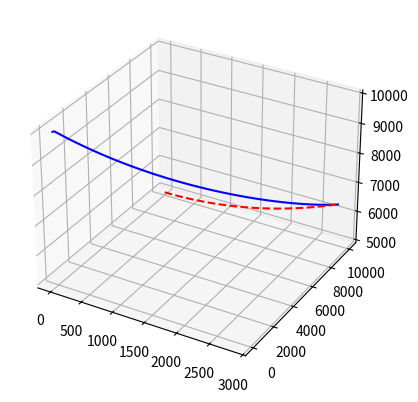

Recreate this plot in Python.
import numpy as np
from numpy.linalg import norm
import matplotlib.pyplot as plt


def main():
    xmis = np.array([0.0, 0.0, 10000.0])
    xdotmis = np.array([0.0, 1.0, 0.0])

    xtgt = np.array([0.0, 10000.0, 5000.0])
    xdottgt = np.array([300.0, 0.0, 0.0])

    # constant g target maneuver
    xddottgt = np.array([0.0, 0.0, 30.0]) # 0g

    xdotmis = 4.0 * norm(xdottgt) * xdotmis / norm(xdotmis) # normalize missile velocity and then multiply by some relative missile speed to target.
    # print(xdotmis)

    xmis_xhist = []
    xmis_yhist = []
    xmis_zhist = []

    xtgt_xhist = []
    xtgt_yhist = []
    xtgt_zhist = []

    t_hist = []
    range_hist = []
    accel_hist = []

    dt = 0.001
    t = 0
    tgo = 0
    rdot = -1 # some initial negative number
    range_current = norm(xtgt - xmis)
    range_prev = norm(xtgt - xmis) + 1

    # simulation
    while range_current - range_prev < 0:

        range_prev = range_current
        xmis_xhist.append(xmis[0])
        xmis_yhist.append(xmis[1])
        xmis_zhist.append(xmis[2])

        xtgt_xhist.append(xtgt[0])
        xtgt_yhist.append(xtgt[1])
        xtgt_zhist.append(xtgt[2])
        t_hist.append(t)

        xddotmis = pronav(xmis, xdotmis, xtgt, xdottgt)
        accel_hist.append(xddotmis[0])

        xdotmis = xdotmis + xddotmis * dt

        xdottgt = xdottgt + xddottgt * dt

        xmis = xmis + xdotmis * dt
        xtgt = xtgt + xdottgt * dt

        # print(((xdottgt[0]-xdotmis[0]) + (xdottgt[1]-xdotmis[1])))
        range = norm(xtgt-xmis)
        # print(range)
        range_current = range

        range_hist.append(range)



        t += dt


    print("Final Miss Distance: ", range_current, range_prev)
    print("Final Time of Flight: ", t)

    # plot 3d
    ax = plt.figure().add_subplot(projection='3d')
    ax.plot(xmis_xhist, xmis_yhist, xmis_zhist, 'b-')
    ax.plot(xtgt_xhist, xtgt_yhist, xtgt_zhist, 'r--')

    plt.show()

    input("Press Enter to Continue...")

    # plt.subplot(2,2,2)
    # plt.plot(xmis_xhist, xmis_yhist, 'b-')
    # plt.plot(xtgt_xhist, xtgt_yhist, 'r--')
    # plt.subplot(2,2,4)
    # plt.plot(xmis_yhist, xmis_zhist, 'b-')
    # plt.plot(xtgt_yhist, xtgt_zhist, 'r--')


# calculate guidance commands
def pronav(xmis, xdotmis, xtgt, xdottgt):

  N = 3

  Rtm = xtgt - xmis
  Rtm_hor = Rtm[0:2]
  Rtm1 = Rtm[0]
  Rtm2 = Rtm[1]
  Rtm3 = Rtm[2]

  Vtm = xdottgt - xdotmis
  Vtm_hor = Vtm[0:2]
  Vtm1 = Vtm[0]
  Vtm2 = Vtm[1]
  Vtm3 = Vtm[2]

  uvRtm = Rtm / norm(Rtm)
  uvVm = xdotmis / norm(xdotmis)
  uvVtm = Vtm / norm(Vtm)

  lam = np.arccos( np.dot(uvRtm, uvVm) )
  lambdadot = - 1 / np.sin(lam) * np.dot(uvVtm, uvVm)

  Vc = - ( Rtm1 * Vtm1 + Rtm2*Vtm2 + Rtm3*Vtm3 ) / ( norm(Rtm) )

  nc = N * Vc * lambdadot

  turn_vector = np.cross(uvVm, uvRtm)
  steering_vector = np.cross(turn_vector, uvVm)


  return nc * steering_vector

def aug_pronav(xmis, xdotmis, xtgt, xdottgt):
  return



if __name__ == '__main__':
  main()


